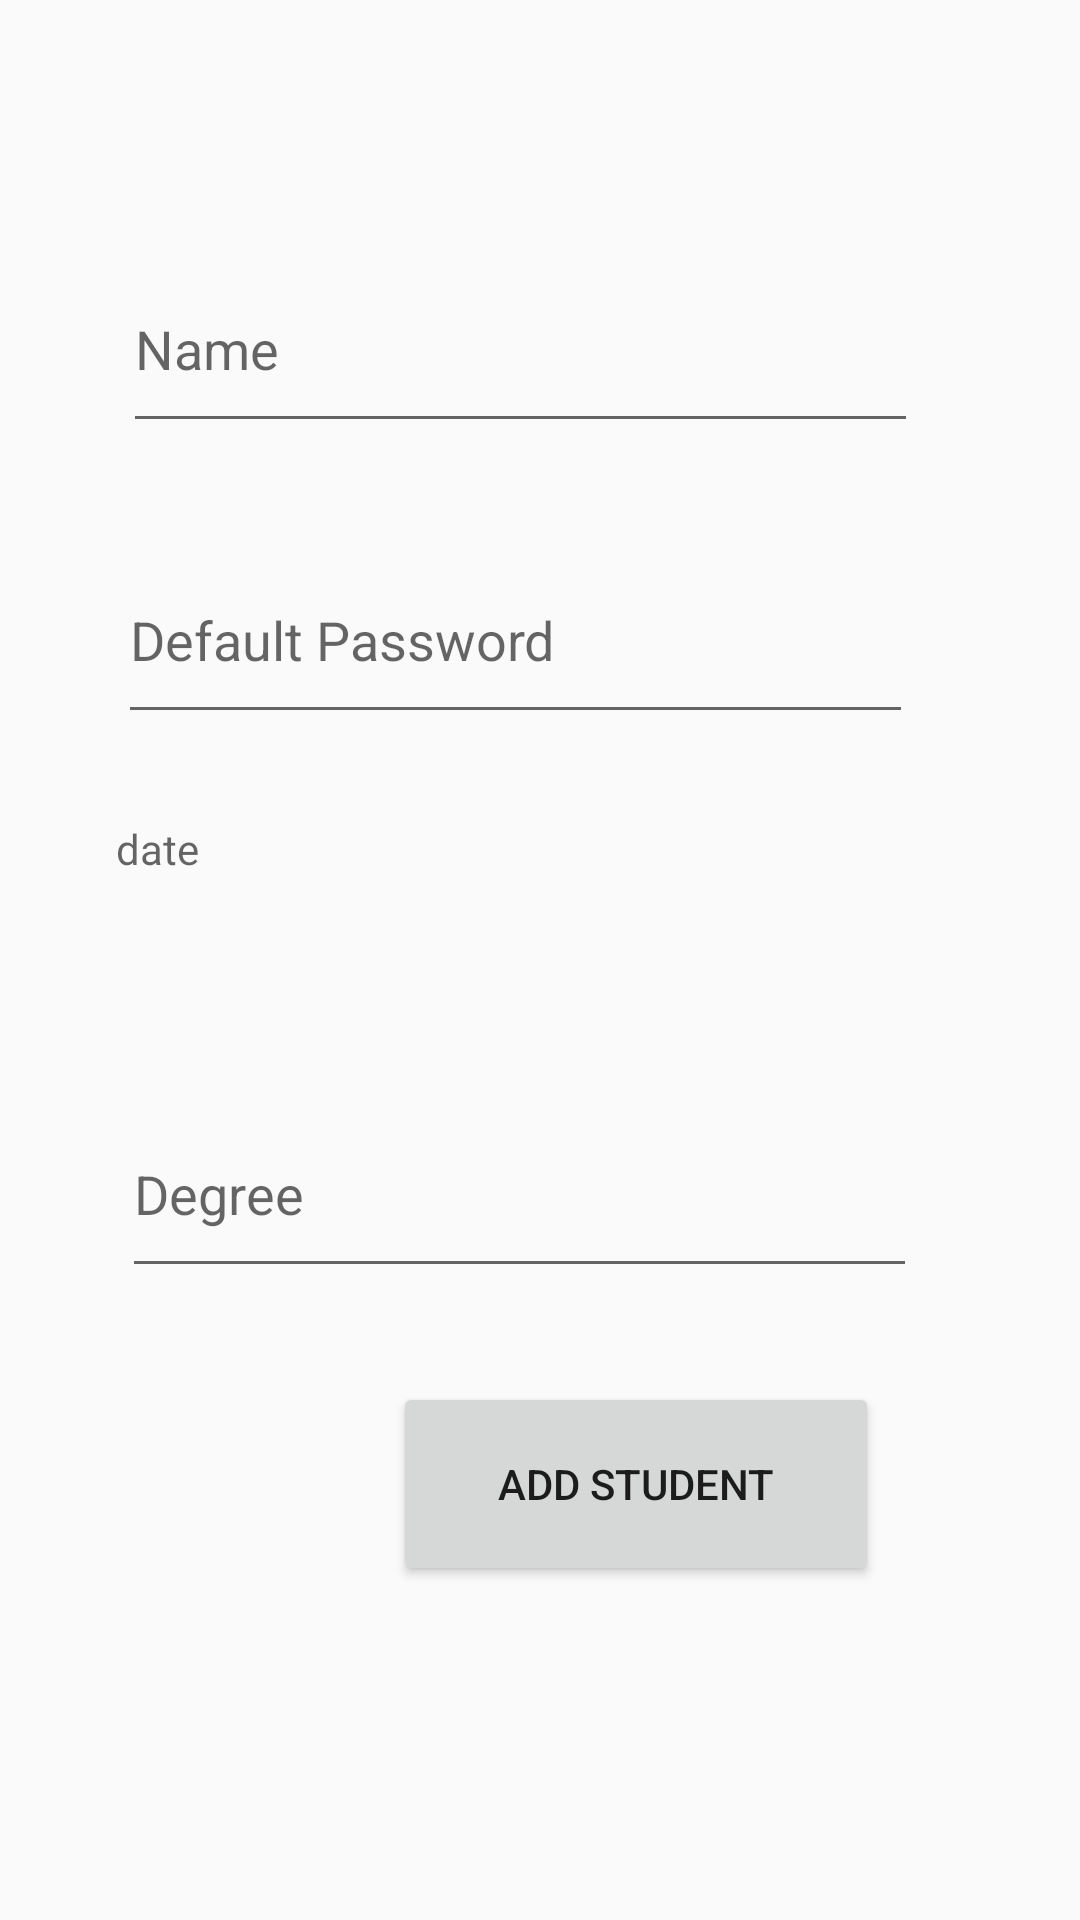

Layout XML and referenced resources for this Android screen:
<!-- AndroidManifest.xml: application theme Theme.AttendaceMS -->
<!-- res/layout/add_student_layout.xml -->
<?xml version="1.0" encoding="utf-8"?>
<androidx.constraintlayout.widget.ConstraintLayout xmlns:android="http://schemas.android.com/apk/res/android"
    xmlns:app="http://schemas.android.com/apk/res-auto"
    xmlns:tools="http://schemas.android.com/tools"
    android:layout_width="match_parent"
    android:layout_height="match_parent"
    tools:context=".activities.admin_activities.modules.AddStudentActivity">

    <EditText
        android:id="@+id/student_name"
        android:layout_width="265dp"
        android:layout_height="66dp"
        android:ems="10"
        android:inputType="text"

        android:hint="@string/name"
        app:layout_constraintBottom_toBottomOf="parent"
        app:layout_constraintEnd_toEndOf="parent"
        app:layout_constraintHorizontal_bias="0.431"
        app:layout_constraintStart_toStartOf="parent"
        app:layout_constraintTop_toTopOf="parent"
        app:layout_constraintVertical_bias="0.142"
        android:autofillHints="" />

    <EditText
        android:id="@+id/student_password"
        android:layout_width="265dp"
        android:layout_height="66dp"
        android:ems="10"
        android:hint="@string/default_password"
        app:layout_constraintBottom_toBottomOf="parent"
        app:layout_constraintEnd_toEndOf="parent"
        app:layout_constraintHorizontal_bias="0.414"
        app:layout_constraintStart_toStartOf="parent"
        app:layout_constraintTop_toBottomOf="@+id/student_name"
        app:layout_constraintVertical_bias="0.073"
        android:autofillHints=""
        android:inputType="text"
        tools:ignore="TextFields" />

    <TextView
        android:id="@+id/date_of_join"
        android:layout_width="265dp"
        android:layout_height="66dp"
        android:ems="10"
        android:hint="@string/date"
        app:layout_constraintBottom_toBottomOf="parent"
        app:layout_constraintEnd_toEndOf="parent"
        app:layout_constraintHorizontal_bias="0.406"
        app:layout_constraintStart_toStartOf="parent"
        app:layout_constraintTop_toBottomOf="@+id/student_password"
        app:layout_constraintVertical_bias="0.087" />

    <EditText
        android:id="@+id/degree"
        android:layout_width="265dp"
        android:layout_height="66dp"
        android:ems="10"
        android:hint="@string/degree"
        android:inputType="text"
        app:layout_constraintBottom_toBottomOf="parent"
        app:layout_constraintEnd_toEndOf="parent"
        app:layout_constraintHorizontal_bias="0.428"
        app:layout_constraintStart_toStartOf="parent"
        app:layout_constraintTop_toBottomOf="@+id/date_of_join"
        app:layout_constraintVertical_bias="0.102"
        android:autofillHints="" />

    <Button
        android:id="@+id/add_student"
        android:layout_width="162dp"
        android:layout_height="68dp"
        android:text="@string/add_student"
        app:layout_constraintBottom_toBottomOf="parent"
        app:layout_constraintEnd_toEndOf="parent"
        app:layout_constraintHorizontal_bias="0.662"
        app:layout_constraintStart_toStartOf="parent"
        app:layout_constraintTop_toBottomOf="@+id/degree"
        app:layout_constraintVertical_bias="0.219" />
</androidx.constraintlayout.widget.ConstraintLayout>
<!-- resources referenced by this layout -->
<resources>
  <string name="add_student">ADD STUDENT</string>
  <string name="date">date</string>
  <string name="default_password">Default Password</string>
  <string name="degree">Degree</string>
  <string name="name">Name</string>
  <style name="Theme.AttendaceMS" parent="Theme.AppCompat.Light.NoActionBar">
          
          <item name="colorPrimary">@color/purple_500</item>
          <item name="colorPrimaryVariant">@color/purple_700</item>
          <item name="colorOnPrimary">@color/white</item>
          
          <item name="colorSecondary">@color/teal_200</item>
          <item name="colorSecondaryVariant">@color/teal_700</item>
          <item name="colorOnSecondary">@color/black</item>
          
          <item name="android:statusBarColor" tools:targetApi="l">?attr/colorPrimaryVariant</item>
          
      </style>
  <!-- not gathered from this repository: default colours our renderer supplied (Android Studio template values) -->
  <color name="purple_500">#FF6200EE</color>
  <color name="purple_700">#FF3700B3</color>
  <color name="teal_200">#FF03DAC5</color>
  <color name="teal_700">#FF018786</color>
  <color name="black">#FF000000</color>
  <color name="white">#FFFFFFFF</color>
</resources>
